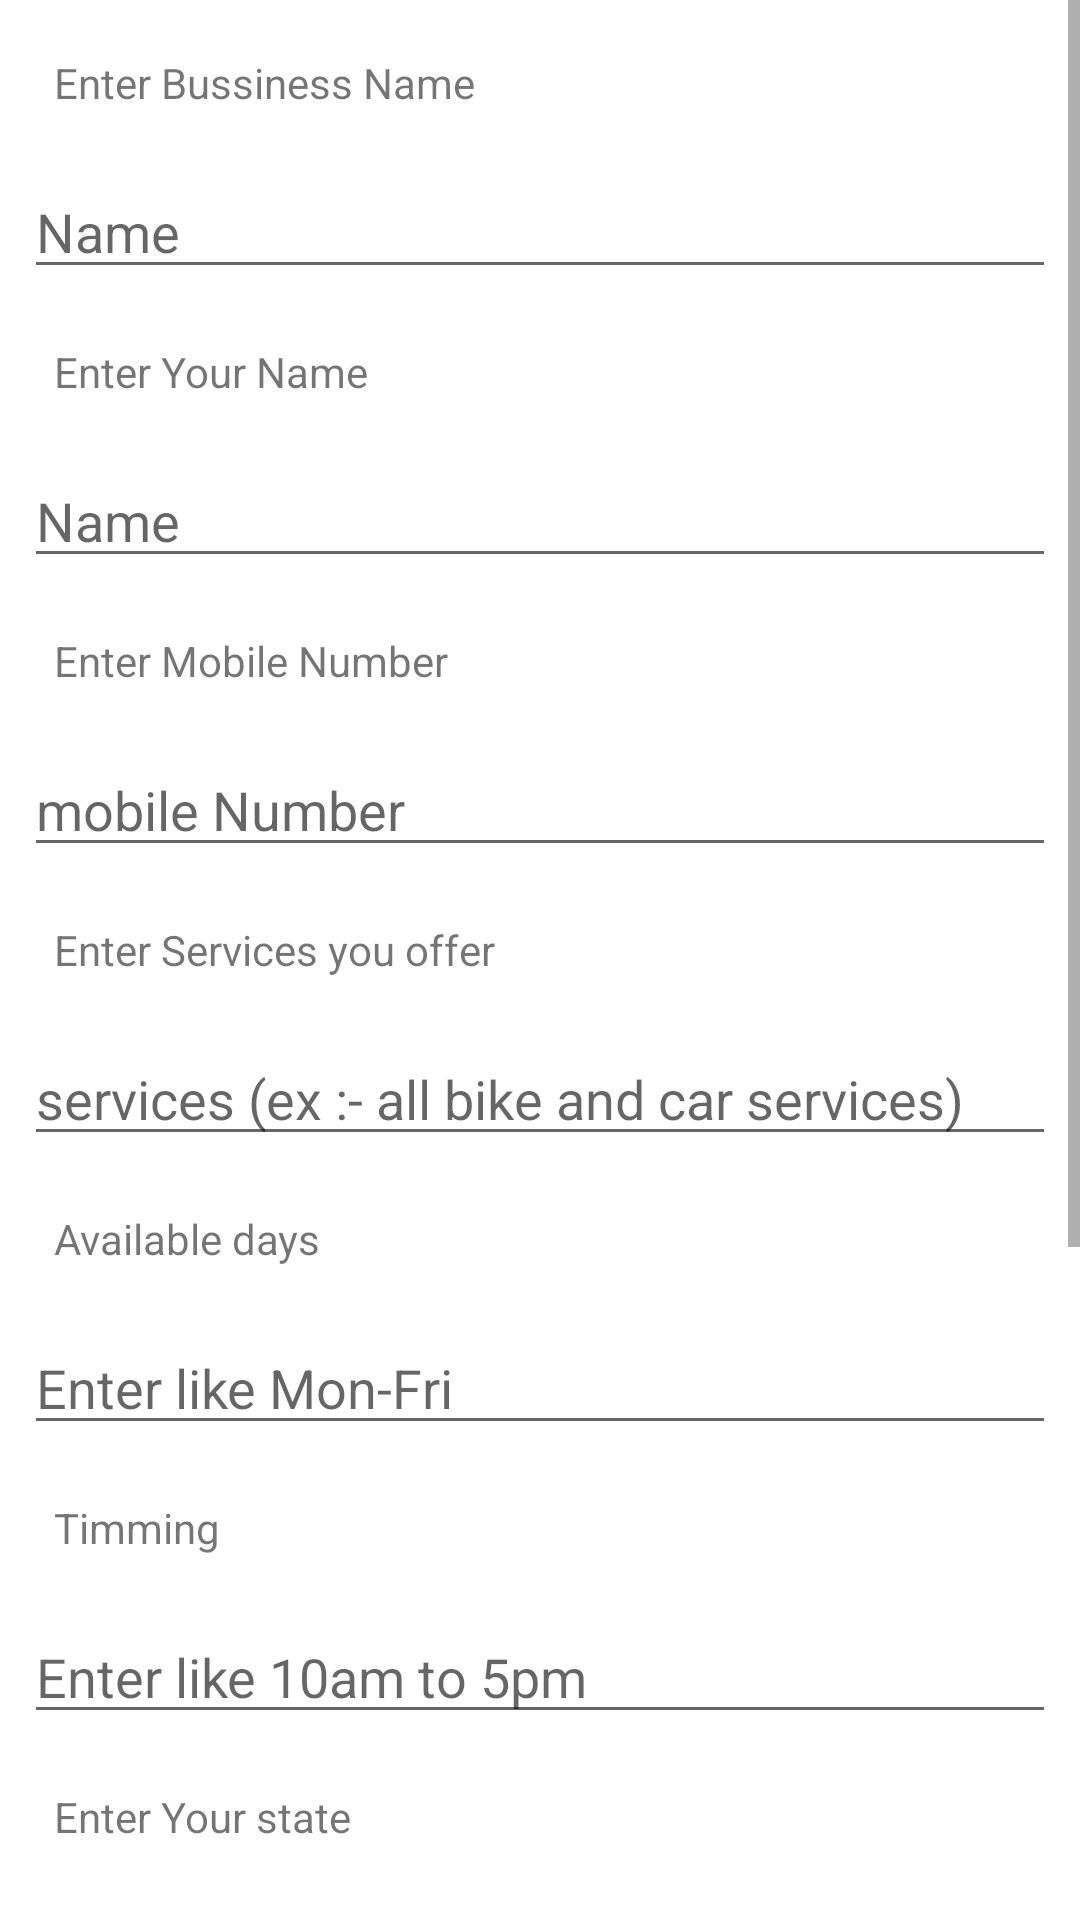

Reconstruct the res/layout file that produces this screen, plus the resources it refers to.
<!-- AndroidManifest.xml: application theme Theme.HelpMe -->
<!-- res/layout/fragment_new_business.xml -->
<?xml version="1.0" encoding="utf-8"?>
<ScrollView xmlns:android="http://schemas.android.com/apk/res/android"
    xmlns:tools="http://schemas.android.com/tools"
    android:layout_width="match_parent"
    android:layout_height="match_parent"
    tools:context=".business_owner.new_business">

    <LinearLayout
        android:layout_width="match_parent"
        android:layout_height="match_parent"
        android:orientation="vertical">

    <TextView
        android:layout_width="match_parent"
        android:layout_height="wrap_content"
        android:text="Enter Bussiness Name"
        android:padding="10dp"
        android:layout_margin="8dp"
        android:textSize="14sp" />
    <EditText
        android:layout_width="match_parent"
        android:layout_height="wrap_content"
        android:hint="Name"
        android:layout_marginStart="8dp"
        android:layout_marginEnd="8dp"
        android:id="@+id/businessName"/>
        <TextView
            android:layout_width="match_parent"
            android:layout_height="wrap_content"
            android:text="Enter Your Name"
            android:padding="10dp"
            android:layout_margin="8dp"
            android:textSize="14sp" />
        <EditText
            android:layout_width="match_parent"
            android:layout_height="wrap_content"
            android:hint="Name"
            android:layout_marginStart="8dp"
            android:layout_marginEnd="8dp"
            android:id="@+id/ownername"/>
        <TextView
            android:layout_width="match_parent"
            android:layout_height="wrap_content"
            android:text="Enter Mobile Number"
            android:padding="10dp"
            android:layout_margin="8dp"
            android:textSize="14sp" />
        <EditText
            android:layout_width="match_parent"
            android:layout_height="wrap_content"
            android:hint="mobile Number"
            android:layout_marginStart="8dp"
            android:layout_marginEnd="8dp"
            android:id="@+id/mobileNumber"/>
        <TextView
            android:layout_width="match_parent"
            android:layout_height="wrap_content"
            android:text="Enter Services you offer"
            android:padding="10dp"
            android:layout_margin="8dp"
            android:textSize="14sp" />
        <EditText
            android:layout_width="match_parent"
            android:layout_height="wrap_content"
            android:hint="services (ex :- all bike and car services)"
            android:layout_marginStart="8dp"
            android:layout_marginEnd="8dp"
            android:id="@+id/services"/>
        <TextView
            android:layout_width="match_parent"
            android:layout_height="wrap_content"
            android:text="Available days"
            android:padding="10dp"
            android:layout_margin="8dp"
            android:textSize="14sp" />
        <EditText
            android:layout_width="match_parent"
            android:layout_height="wrap_content"
            android:hint="Enter like Mon-Fri"
            android:layout_marginStart="8dp"
            android:layout_marginEnd="8dp"
            android:id="@+id/AvailableDays"/>
        <TextView
            android:layout_width="match_parent"
            android:layout_height="wrap_content"
            android:text="Timming"
            android:padding="10dp"
            android:layout_margin="8dp"
            android:textSize="14sp" />
        <EditText
            android:layout_width="match_parent"
            android:layout_height="wrap_content"
            android:hint="Enter like 10am to 5pm"
            android:layout_marginStart="8dp"
            android:layout_marginEnd="8dp"
            android:id="@+id/timming"/>
        <TextView
            android:layout_width="match_parent"
            android:layout_height="wrap_content"
            android:text="Enter Your state"
            android:padding="10dp"
            android:layout_margin="8dp"
            android:textSize="14sp" />
        <EditText
            android:layout_width="match_parent"
            android:layout_height="wrap_content"
            android:hint="state"
            android:layout_marginStart="8dp"
            android:layout_marginEnd="8dp"
            android:id="@+id/state"/>
        <TextView
            android:layout_width="match_parent"
            android:layout_height="wrap_content"
            android:text="Enter city"
            android:padding="10dp"
            android:layout_margin="8dp"
            android:textSize="14sp" />
        <EditText
            android:layout_width="match_parent"
            android:layout_height="wrap_content"
            android:hint="city"
            android:layout_marginStart="8dp"
            android:layout_marginEnd="8dp"
            android:id="@+id/city"/>
        <TextView
            android:layout_width="match_parent"
            android:layout_height="wrap_content"
            android:text="Enter Full adress"
            android:padding="10dp"
            android:layout_margin="8dp"
            android:textSize="14sp" />
        <EditText
            android:layout_width="match_parent"
            android:layout_height="wrap_content"
            android:hint="Complete adress"
            android:layout_marginStart="8dp"
            android:layout_marginEnd="8dp"
            android:id="@+id/fullAdress"/>
        <Button
            android:layout_width="match_parent"
            style="@style/Widget.Material3.Button"
            android:layout_height="wrap_content"
            android:text="Please Enable location Now"
            android:textSize="18sp"
            android:backgroundTint="#2BB532"
            android:layout_marginStart="15dp"
            android:layout_marginEnd="15dp"
            android:layout_alignParentBottom="true"
            android:id="@+id/LocationButton"/>
        <TextView
            android:layout_width="wrap_content"
            android:layout_height="wrap_content"
            android:text="Why?"
            android:textStyle="bold|italic"
            android:textColor="#E40000"
            android:textSize="17sp"
            android:layout_gravity="end"
            android:layout_marginEnd="15dp"
            android:id="@+id/whytv"/>

        <Button
            android:layout_width="match_parent"
            style="@style/Widget.Material3.Button"
            android:layout_height="wrap_content"
            android:text="Create Bussiness"
            android:textSize="18sp"
            android:backgroundTint="@color/black"
            android:layout_marginStart="15dp"
            android:layout_marginEnd="15sp"
            android:layout_alignParentBottom="true"
            android:id="@+id/createbusiness"/>

    </LinearLayout>

</ScrollView>
<!-- resources referenced by this layout -->
<resources>
  <style name="Theme.HelpMe" parent="Theme.MaterialComponents.DayNight.DarkActionBar">
          
          <item name="colorPrimary">@color/purple_500</item>
          <item name="colorPrimaryVariant">#E64242</item>
          <item name="colorOnPrimary">@color/white</item>
          
          <item name="colorSecondary">@color/teal_200</item>
          <item name="colorSecondaryVariant">@color/teal_700</item>
          <item name="colorOnSecondary">@color/black</item>
          
          <item name="android:statusBarColor" tools:targetApi="l">?attr/colorPrimaryVariant</item>
          
      </style>
  <!-- not gathered from this repository: default colours our renderer supplied (Android Studio template values) -->
  <color name="purple_500">#FF6200EE</color>
  <color name="teal_200">#FF03DAC5</color>
  <color name="teal_700">#FF018786</color>
  <color name="black">#FF000000</color>
  <color name="white">#FFFFFFFF</color>
</resources>
